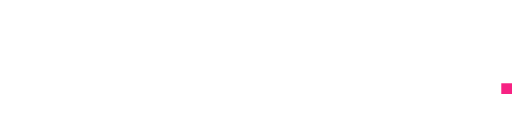
t = 0.00 s
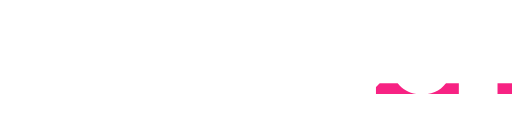
t = 0.50 s
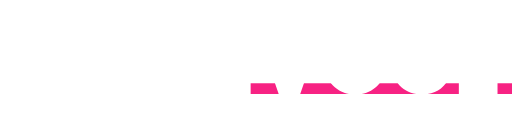
t = 1.00 s
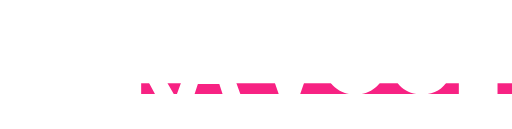
t = 1.50 s
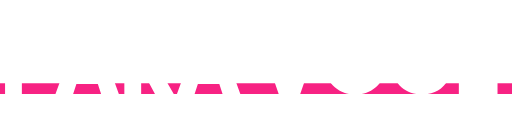
t = 2.00 s

The animated SVG that drew these frames (rendered in a browser with its animation timeline set to each time). Animation: 2 SMIL elements (animate=2); one cycle of 2.00 s.

<svg width="382" height="96" viewBox="0 0 382 96" fill="none" xmlns="http://www.w3.org/2000/svg">
<g id="Property 1=HeroAnimLgStart">
<rect id="Rectangle 2" x="374" y="62" width="8" height="8" fill="#F72283">
                                    <animate attributeName="x" values="374;0" begin="0s" dur="2s" repeatCount="1" fill="freeze" calcMode="linear" keyTimes="0;1"/>
                                    <animate attributeName="width" values="8;382" begin="0s" dur="2s" repeatCount="1" fill="freeze" calcMode="linear" keyTimes="0;1"/></rect>
<path id="Para VocÃª" d="M39.4195 39.92C39.4195 42.6507 38.7795 45.1467 37.4995 47.408C36.2622 49.6267 34.3635 51.4187 31.8035 52.784C29.2862 54.1067 26.1928 54.768 22.5235 54.768H16.3155V70H3.7715V24.88H22.5235C26.1502 24.88 29.2222 25.52 31.7395 26.8C34.2995 28.08 36.2195 29.8507 37.4995 32.112C38.7795 34.3733 39.4195 36.976 39.4195 39.92ZM21.3075 44.784C24.8488 44.784 26.6195 43.1627 26.6195 39.92C26.6195 36.6347 24.8488 34.992 21.3075 34.992H16.3155V44.784H21.3075ZM73.003 62.64H57.003L54.571 70H41.387L57.835 24.88H72.299L88.683 70H75.435L73.003 62.64ZM69.867 53.04L65.003 38.448L60.203 53.04H69.867ZM115.62 70L106.66 53.36H105.316V70H92.7715V24.88H112.548C116.174 24.88 119.246 25.52 121.764 26.8C124.281 28.0373 126.18 29.7653 127.46 31.984C128.74 34.16 129.38 36.6133 129.38 39.344C129.38 42.416 128.526 45.1253 126.819 47.472C125.156 49.776 122.702 51.4187 119.46 52.4L129.636 70H115.62ZM105.316 44.784H111.524C113.23 44.784 114.51 44.3787 115.364 43.568C116.217 42.7573 116.644 41.584 116.644 40.048C116.644 38.5973 116.196 37.4667 115.3 36.656C114.446 35.8027 113.188 35.376 111.524 35.376H105.316V44.784ZM163.628 62.64H147.628L145.196 70H132.012L148.46 24.88H162.924L179.308 70H166.06L163.628 62.64ZM160.492 53.04L155.628 38.448L150.828 53.04H160.492ZM239.551 24.88L223.999 70H207.935L192.319 24.88H205.759L215.999 57.456L226.175 24.88H239.551ZM265.091 70.448C260.867 70.448 256.984 69.4667 253.443 67.504C249.902 65.4987 247.086 62.7467 244.995 59.248C242.947 55.7067 241.923 51.7173 241.923 47.28C241.923 42.8427 242.947 38.8747 244.995 35.376C247.086 31.8347 249.902 29.0827 253.443 27.12C256.984 25.1573 260.867 24.176 265.091 24.176C269.358 24.176 273.24 25.1573 276.739 27.12C280.28 29.0827 283.075 31.8347 285.123 35.376C287.171 38.8747 288.195 42.8427 288.195 47.28C288.195 51.7173 287.171 55.7067 285.123 59.248C283.075 62.7467 280.28 65.4987 276.739 67.504C273.198 69.4667 269.315 70.448 265.091 70.448ZM265.091 58.8C268.291 58.8 270.808 57.7547 272.643 55.664C274.52 53.5733 275.459 50.7787 275.459 47.28C275.459 43.696 274.52 40.88 272.643 38.832C270.808 36.7413 268.291 35.696 265.091 35.696C261.848 35.696 259.31 36.7413 257.475 38.832C255.64 40.88 254.723 43.696 254.723 47.28C254.723 50.8213 255.64 53.6373 257.475 55.728C259.31 57.776 261.848 58.8 265.091 58.8ZM292.298 47.344C292.298 42.9067 293.215 38.96 295.05 35.504C296.927 32.0053 299.573 29.296 302.986 27.376C306.399 25.4133 310.325 24.432 314.762 24.432C320.394 24.432 325.13 25.9467 328.97 28.976C332.81 31.9627 335.285 36.0373 336.394 41.2H322.89C322.079 39.4933 320.949 38.192 319.498 37.296C318.09 36.4 316.447 35.952 314.57 35.952C311.669 35.952 309.343 36.9973 307.594 39.088C305.887 41.136 305.034 43.888 305.034 47.344C305.034 50.8427 305.887 53.6373 307.594 55.728C309.343 57.776 311.669 58.8 314.57 58.8C316.447 58.8 318.09 58.352 319.498 57.456C320.949 56.56 322.079 55.2587 322.89 53.552H336.394C335.285 58.7147 332.81 62.8107 328.97 65.84C325.13 68.8267 320.394 70.32 314.762 70.32C310.325 70.32 306.399 69.36 302.986 67.44C299.573 65.4773 296.927 62.768 295.05 59.312C293.215 55.8133 292.298 51.824 292.298 47.344ZM354.878 34.928V42.288H369.278V51.824H354.878V59.952H371.198V70H342.334V24.88H371.198V34.928H354.878ZM356.542 17.136L346.238 22.256V13.872L356.542 8.944L366.718 13.872V22.256L356.542 17.136Z" fill="white"/>

                                    </g>
</svg>